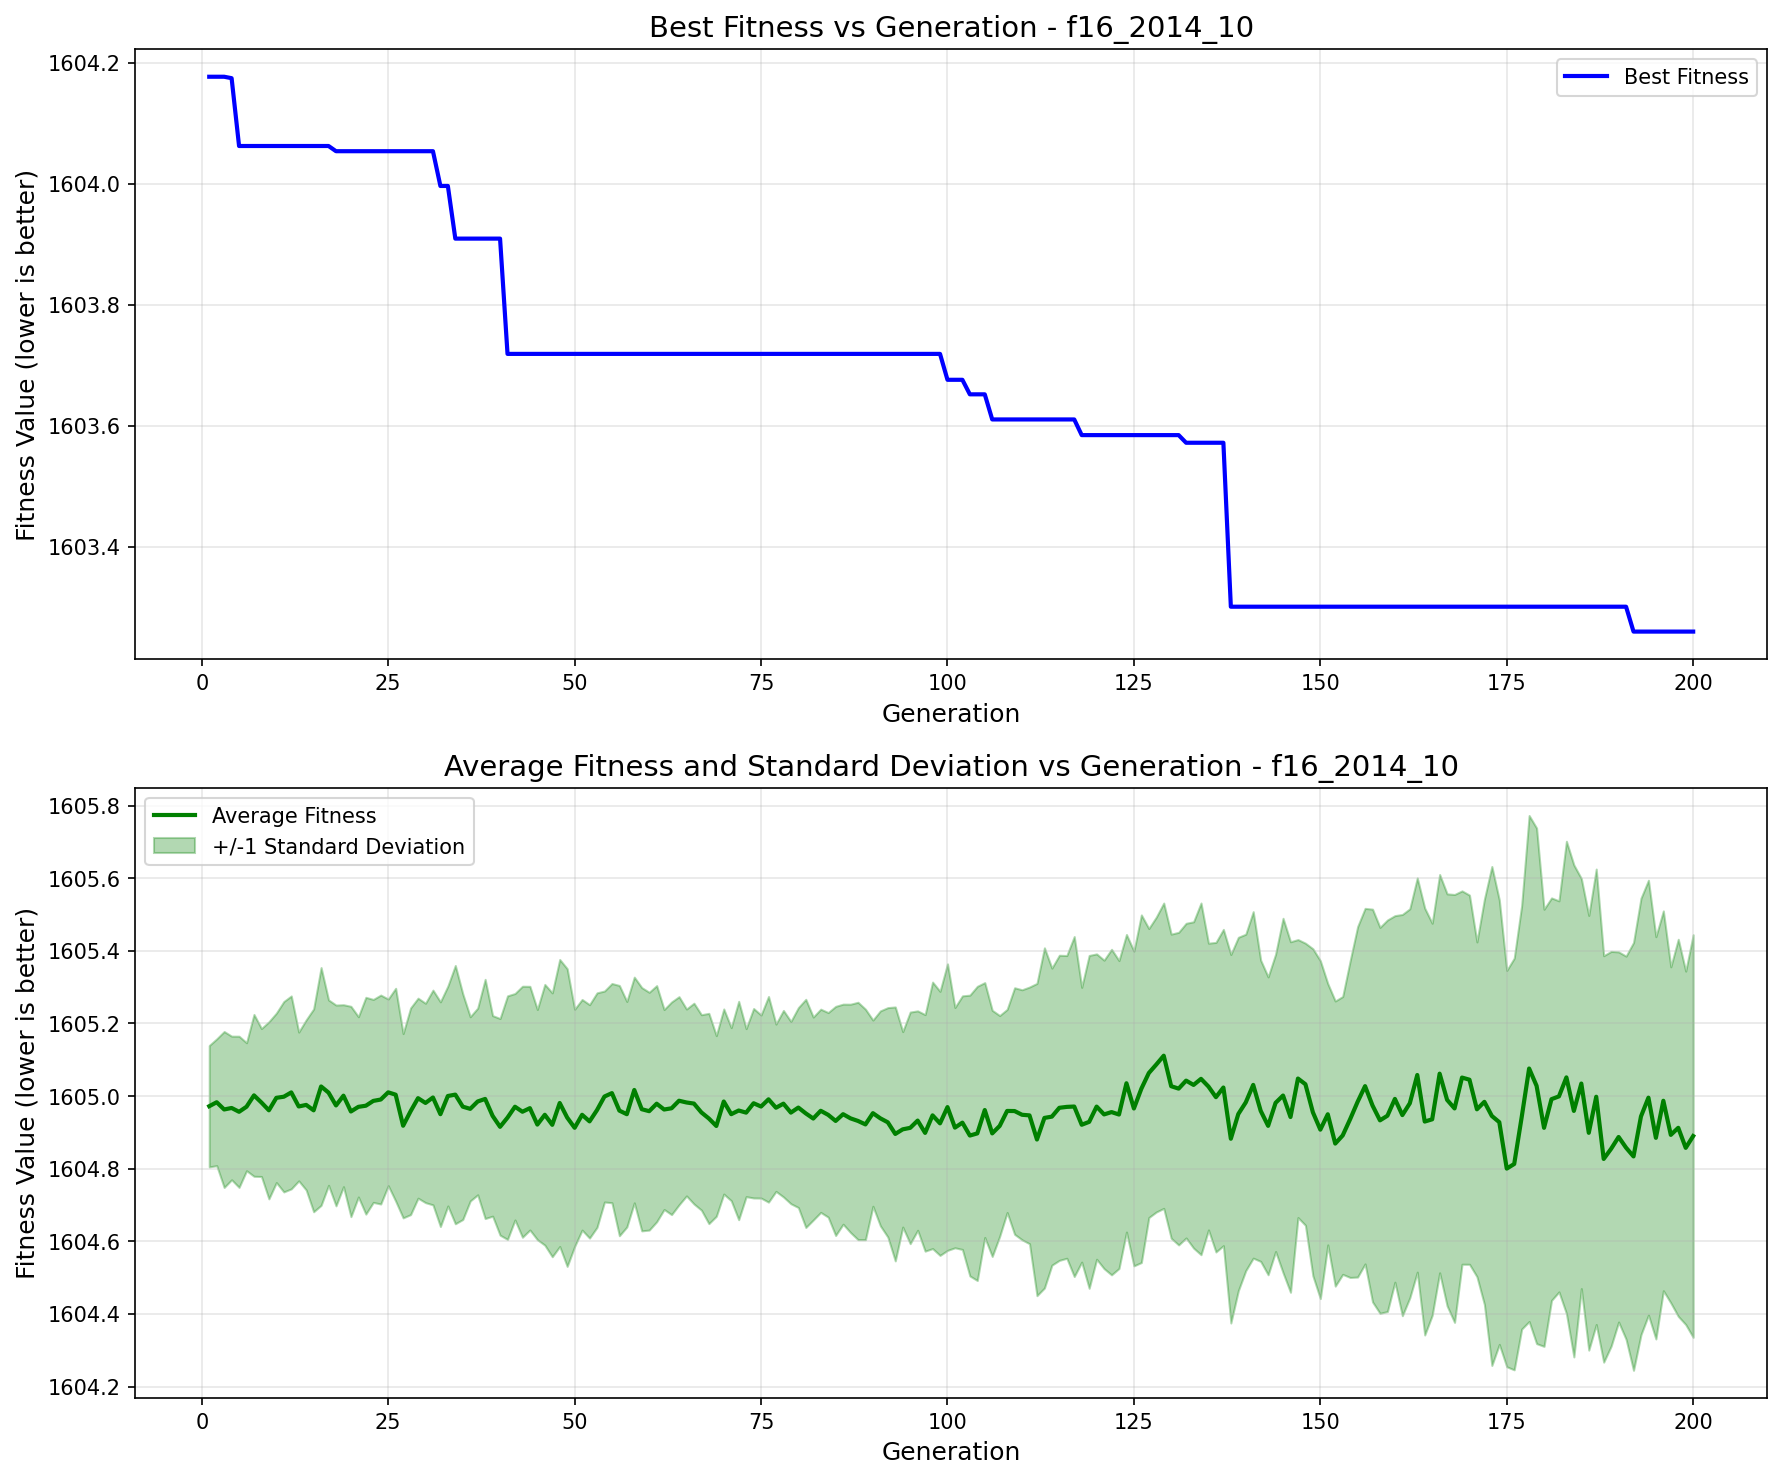

Data behind this chart, as committed beside it:
generation, best_fitness, best_individual, mean_fitness, std_dev
1, 1604, [1, 0, 0, 0, 0, 0, 1, 1, 0, 1, 0, 1, 0, …, 1605, 0.1672
2, 1604, [1, 0, 0, 0, 0, 0, 1, 1, 0, 1, 0, 1, 0, …, 1605, 0.1745
3, 1604, [1, 0, 0, 0, 0, 0, 1, 1, 0, 1, 0, 1, 0, …, 1605, 0.2147
4, 1604, [0, 1, 0, 1, 1, 0, 1, 1, 0, 0, 0, 1, 1, …, 1605, 0.1977
5, 1604, [0, 0, 0, 0, 1, 1, 1, 1, 1, 1, 0, 0, 1, …, 1605, 0.2081
6, 1604, [0, 0, 0, 0, 1, 1, 1, 1, 1, 1, 0, 0, 1, …, 1605, 0.1762
7, 1604, [0, 0, 0, 0, 1, 1, 1, 1, 1, 1, 0, 0, 1, …, 1605, 0.2228
8, 1604, [0, 0, 0, 0, 1, 1, 1, 1, 1, 1, 0, 0, 1, …, 1605, 0.2037
9, 1604, [0, 0, 0, 0, 1, 1, 1, 1, 1, 1, 0, 0, 1, …, 1605, 0.2438
10, 1604, [0, 0, 0, 0, 1, 1, 1, 1, 1, 1, 0, 0, 1, …, 1605, 0.2333
11, 1604, [0, 0, 0, 0, 1, 1, 1, 1, 1, 1, 0, 0, 1, …, 1605, 0.2621
12, 1604, [0, 0, 0, 0, 1, 1, 1, 1, 1, 1, 0, 0, 1, …, 1605, 0.2656
13, 1604, [0, 0, 0, 0, 1, 1, 1, 1, 1, 1, 0, 0, 1, …, 1605, 0.2048
14, 1604, [0, 0, 0, 0, 1, 1, 1, 1, 1, 1, 0, 0, 1, …, 1605, 0.2343
15, 1604, [0, 0, 0, 0, 1, 1, 1, 1, 1, 1, 0, 0, 1, …, 1605, 0.2793
16, 1604, [0, 0, 0, 0, 1, 1, 1, 1, 1, 1, 0, 0, 1, …, 1605, 0.3274
17, 1604, [0, 0, 0, 0, 1, 1, 1, 1, 1, 1, 0, 0, 1, …, 1605, 0.2552
18, 1604, [0, 0, 1, 0, 1, 1, 1, 1, 0, 1, 0, 1, 1, …, 1605, 0.2764
19, 1604, [0, 0, 1, 0, 1, 1, 1, 1, 0, 1, 0, 1, 1, …, 1605, 0.2505
20, 1604, [0, 0, 1, 0, 1, 1, 1, 1, 0, 1, 0, 1, 1, …, 1605, 0.2896
21, 1604, [0, 0, 1, 0, 1, 1, 1, 1, 0, 1, 0, 1, 1, …, 1605, 0.2482
22, 1604, [0, 0, 1, 0, 1, 1, 1, 1, 0, 1, 0, 1, 1, …, 1605, 0.2985
23, 1604, [0, 0, 1, 0, 1, 1, 1, 1, 0, 1, 0, 1, 1, …, 1605, 0.2794
24, 1604, [0, 0, 1, 0, 1, 1, 1, 1, 0, 1, 0, 1, 1, …, 1605, 0.2877
25, 1604, [0, 0, 1, 0, 1, 1, 1, 1, 0, 1, 0, 1, 1, …, 1605, 0.257
26, 1604, [0, 0, 1, 0, 1, 1, 1, 1, 0, 1, 0, 1, 1, …, 1605, 0.293
27, 1604, [0, 0, 1, 0, 1, 1, 1, 1, 0, 1, 0, 1, 1, …, 1605, 0.2537
28, 1604, [0, 0, 1, 0, 1, 1, 1, 1, 0, 1, 0, 1, 1, …, 1605, 0.2845
29, 1604, [0, 0, 1, 0, 1, 1, 1, 1, 0, 1, 0, 1, 1, …, 1605, 0.2754
30, 1604, [0, 0, 1, 0, 1, 1, 1, 1, 0, 1, 0, 1, 1, …, 1605, 0.2745
31, 1604, [0, 0, 1, 0, 1, 1, 1, 1, 0, 1, 0, 1, 1, …, 1605, 0.2957
32, 1604, [0, 0, 0, 0, 1, 1, 1, 1, 1, 1, 0, 0, 1, …, 1605, 0.3093
33, 1604, [0, 0, 0, 0, 1, 1, 1, 1, 1, 1, 0, 0, 1, …, 1605, 0.3028
34, 1604, [0, 0, 1, 0, 0, 0, 1, 1, 0, 1, 1, 1, 1, …, 1605, 0.3556
35, 1604, [0, 0, 1, 0, 0, 0, 1, 1, 0, 1, 1, 1, 1, …, 1605, 0.3107
36, 1604, [0, 0, 1, 0, 0, 0, 1, 1, 0, 1, 1, 1, 1, …, 1605, 0.2536
37, 1604, [0, 0, 1, 0, 0, 0, 1, 1, 0, 1, 1, 1, 1, …, 1605, 0.257
38, 1604, [0, 0, 1, 0, 0, 0, 1, 1, 0, 1, 1, 1, 1, …, 1605, 0.3293
39, 1604, [0, 0, 1, 0, 0, 0, 1, 1, 0, 1, 1, 1, 1, …, 1605, 0.2761
40, 1604, [0, 0, 1, 0, 0, 0, 1, 1, 0, 1, 1, 1, 1, …, 1605, 0.2983
41, 1604, [0, 1, 0, 0, 0, 0, 1, 1, 0, 1, 1, 1, 1, …, 1605, 0.3353
42, 1604, [0, 1, 0, 0, 0, 0, 1, 1, 0, 1, 1, 1, 1, …, 1605, 0.3118
43, 1604, [0, 1, 0, 0, 0, 0, 1, 1, 0, 1, 1, 1, 1, …, 1605, 0.3456
44, 1604, [0, 1, 0, 0, 0, 0, 1, 1, 0, 1, 1, 1, 1, …, 1605, 0.3355
45, 1604, [0, 1, 0, 0, 0, 0, 1, 1, 0, 1, 1, 1, 1, …, 1605, 0.3169
46, 1604, [0, 1, 0, 0, 0, 0, 1, 1, 0, 1, 1, 1, 1, …, 1605, 0.359
47, 1604, [0, 1, 0, 0, 0, 0, 1, 1, 0, 1, 1, 1, 1, …, 1605, 0.3632
48, 1604, [0, 1, 0, 0, 0, 0, 1, 1, 0, 1, 1, 1, 1, …, 1605, 0.3951
49, 1604, [0, 1, 0, 0, 0, 0, 1, 1, 0, 1, 1, 1, 1, …, 1605, 0.4099
50, 1604, [0, 1, 0, 0, 0, 0, 1, 1, 0, 1, 1, 1, 1, …, 1605, 0.3266
51, 1604, [0, 1, 0, 0, 0, 0, 1, 1, 0, 1, 1, 1, 1, …, 1605, 0.3175
52, 1604, [0, 1, 0, 0, 0, 0, 1, 1, 0, 1, 1, 1, 1, …, 1605, 0.3213
53, 1604, [0, 1, 0, 0, 0, 0, 1, 1, 0, 1, 1, 1, 1, …, 1605, 0.3229
54, 1604, [0, 1, 0, 0, 0, 0, 1, 1, 0, 1, 1, 1, 1, …, 1605, 0.2905
55, 1604, [0, 1, 0, 0, 0, 0, 1, 1, 0, 1, 1, 1, 1, …, 1605, 0.3018
56, 1604, [0, 1, 0, 0, 0, 0, 1, 1, 0, 1, 1, 1, 1, …, 1605, 0.3446
57, 1604, [0, 1, 0, 0, 0, 0, 1, 1, 0, 1, 1, 1, 1, …, 1605, 0.3105
58, 1604, [0, 1, 0, 0, 0, 0, 1, 1, 0, 1, 1, 1, 1, …, 1605, 0.3107
59, 1604, [0, 1, 0, 0, 0, 0, 1, 1, 0, 1, 1, 1, 1, …, 1605, 0.3349
60, 1604, [0, 1, 0, 0, 0, 0, 1, 1, 0, 1, 1, 1, 1, …, 1605, 0.3274
... 140 more rows
